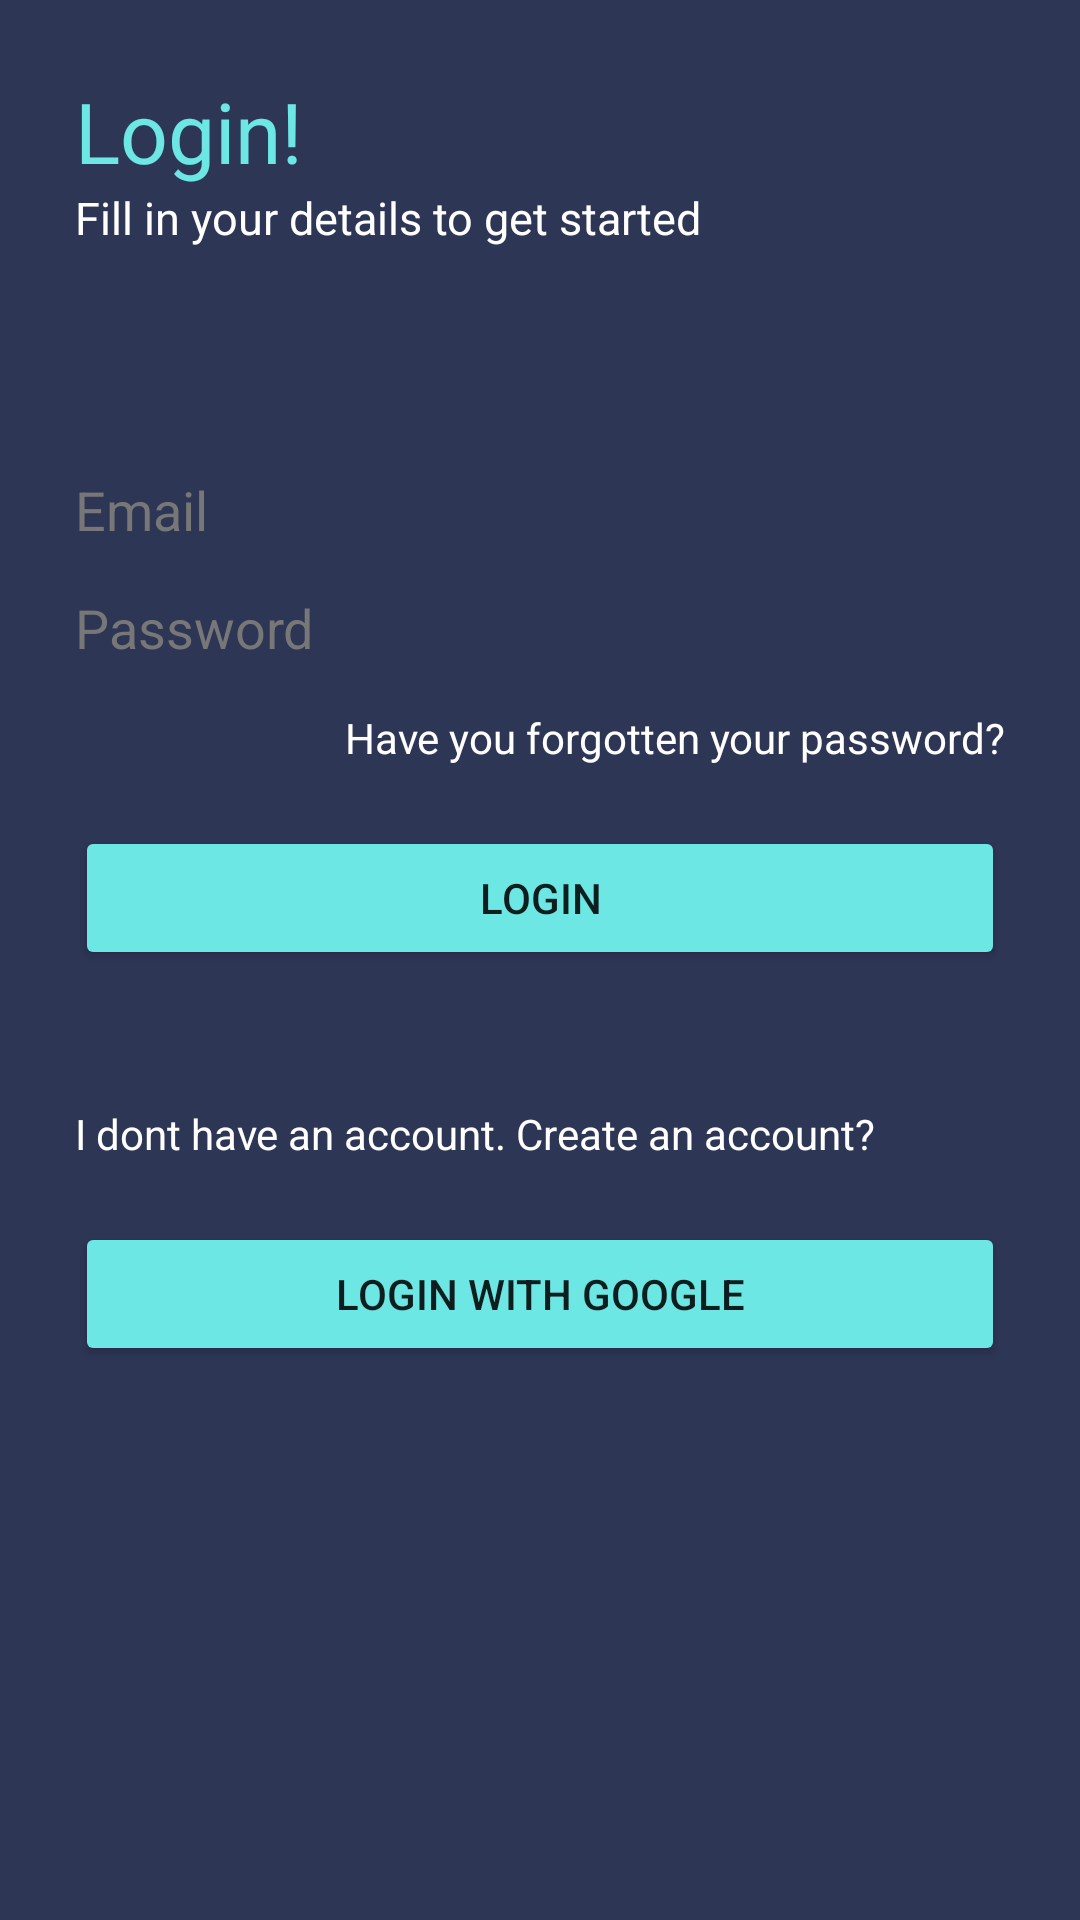

Reconstruct the res/layout file that produces this screen, plus the resources it refers to.
<!-- AndroidManifest.xml: application theme Theme.DogWalkerAndroid -->
<!-- res/layout/activity_login.xml -->
<?xml version="1.0" encoding="utf-8"?>
<LinearLayout xmlns:android="http://schemas.android.com/apk/res/android"
    android:layout_width="match_parent"
    android:layout_height="match_parent"
    android:orientation="vertical"
    android:background="@color/main_col">

    <TextView

        android:textColorHint="@color/gray"

        android:layout_marginLeft="25dp"
        android:layout_marginTop="25dp"
        android:textSize="28sp"
        android:textColor="@color/button_col"

        android:text="Login!"
        android:layout_width="wrap_content"
        android:layout_height="wrap_content"/>
    <TextView

        android:layout_marginLeft="25dp"
        android:textSize="15sp"
        android:textColor="@color/white"
        android:text="Fill in your details to get started"
        android:layout_width="wrap_content"
        android:layout_height="wrap_content"/>


    <EditText
        android:textColor="@color/black"
        android:textColorHint="@color/gray"
        android:id="@+id/name"
        android:layout_width="match_parent"
        android:layout_height="wrap_content"
        android:layout_marginLeft="25dp"
        android:layout_marginTop="75dp"
        android:layout_marginRight="25dp"
        android:background="@drawable/edittext_viewcustom"
        android:hint="Email" />

    <EditText
        android:textColor="@color/black"
        android:textColorHint="@color/gray"
        android:hint="Password"
        android:layout_marginTop="15dp"
        android:layout_marginLeft="25dp"
        android:layout_marginRight="25dp"
        android:background="@drawable/edittext_viewcustom"
        android:id="@+id/password"
        android:layout_width="match_parent"
        android:layout_height="wrap_content"/>


    <TextView
        android:textAlignment="textEnd"
        android:textColor="@color/white"
        android:text="Have you forgotten your password?"
        android:layout_marginTop="15dp"
        android:layout_marginLeft="25dp"
        android:layout_marginRight="25dp"
        android:id="@+id/forgot_password"
        android:layout_width="match_parent"
        android:layout_height="wrap_content"/>
    <Button
        android:layout_marginLeft="25dp"
        android:layout_marginRight="25dp"
        android:layout_gravity="center_horizontal"
        android:layout_marginTop="20dp"
        android:text="Login"
        android:backgroundTint="@color/button_col"
        android:id="@+id/login"
        android:layout_width="match_parent"
        android:layout_height="wrap_content"/>



    <TextView

        android:textColor="@color/white"
        android:text="I dont have an account. Create an account?"
        android:layout_marginTop="45dp"
        android:layout_marginLeft="25dp"
        android:layout_marginRight="25dp"
        android:id="@+id/createaccount_sentence"
        android:layout_width="match_parent"
        android:layout_height="wrap_content"/>









    <Button
        android:layout_marginLeft="25dp"
        android:layout_marginRight="25dp"
        android:layout_gravity="center_horizontal"
        android:layout_marginTop="20dp"
        android:text="Login With Google"
        android:backgroundTint="@color/button_col"
        android:id="@+id/loginwithgoogle"
        android:layout_width="match_parent"
        android:layout_height="wrap_content"/>

</LinearLayout>
<!-- resources referenced by this layout -->
<resources>
  <color name="black">#FF000000</color>
  <color name="button_col">#6CE7E3</color>
  <color name="gray">#777777</color>
  <color name="main_col">#2E3656</color>
  <color name="white">#FFFFFFFF</color>
  <style name="Theme.DogWalkerAndroid" parent="Theme.MaterialComponents.DayNight.NoActionBar.Bridge">
          
          
          <item name="colorPrimary">@color/purple_500</item>
          <item name="colorPrimaryVariant">@color/purple_700</item>
          <item name="colorOnPrimary">@color/white</item>
          
          <item name="colorSecondary">@color/teal_200</item>
          <item name="colorSecondaryVariant">@color/teal_700</item>
          <item name="colorOnSecondary">@color/black</item>
          
          <item name="android:statusBarColor" tools:targetApi="l">?attr/colorPrimaryVariant</item>
          
  
  
          
          <item name="materialCalendarStyle">@style/Widget.MaterialComponents.MaterialCalendar</item>
          <item name="materialCalendarFullscreenTheme">@style/ThemeOverlay.MaterialComponents.MaterialCalendar.Fullscreen</item>
          <item name="materialCalendarTheme">@style/ThemeOverlay.MaterialComponents.MaterialCalendar</item>
  
      </style>
  <color name="purple_500">#FF6200EE</color>
  <color name="purple_700">#FF3700B3</color>
  <color name="teal_200">#FF03DAC5</color>
  <color name="teal_700">#FF018786</color>
</resources>
